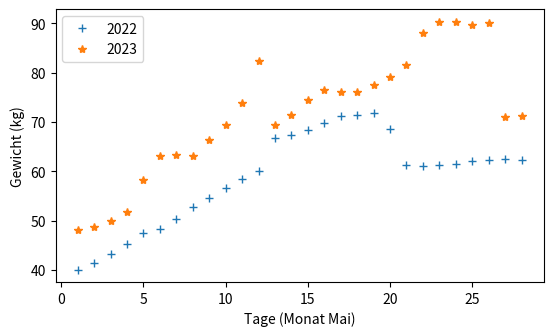

The matplotlib source for this figure:
import numpy as np
import matplotlib.pyplot as plt

m_2022_05 = np.array(
    [
        40.10,
        41.36,
        43.26,
        45.27,
        47.48,
        48.27,
        50.35,
        52.84,
        54.56,
        56.54,
        58.54,
        60.11,
        66.70,
        67.35,
        68.41,
        69.74,
        71.23,
        71.47,
        71.72,
        68.60,
        61.27,
        61.03,
        61.24,
        61.56,
        62.07,
        62.28,
        62.43,
        62.25,
    ]
)
m_2023_05 = np.array(
    [
        48.21,
        48.69,
        49.93,
        51.80,
        58.16,
        63.06,
        63.38,
        63.04,
        66.40,
        69.42,
        73.90,
        82.42,
        69.30,
        71.38,
        74.47,
        76.46,
        76.06,
        76.15,
        77.52,
        79.16,
        81.48,
        88.07,
        90.16,
        90.35,
        89.67,
        90.07,
        70.95,
        71.31,
    ]
)

tage = np.arange(1, 29, 1)

plt.figure(figsize=(16 / 2.54, 9 / 2.54))
plt.plot(tage, m_2022_05, "+", tage, m_2023_05, "*")
plt.xlabel("Tage (Monat Mai)")
plt.ylabel("Gewicht (kg)")
plt.legend(("2022", "2023"))

plt.show()
